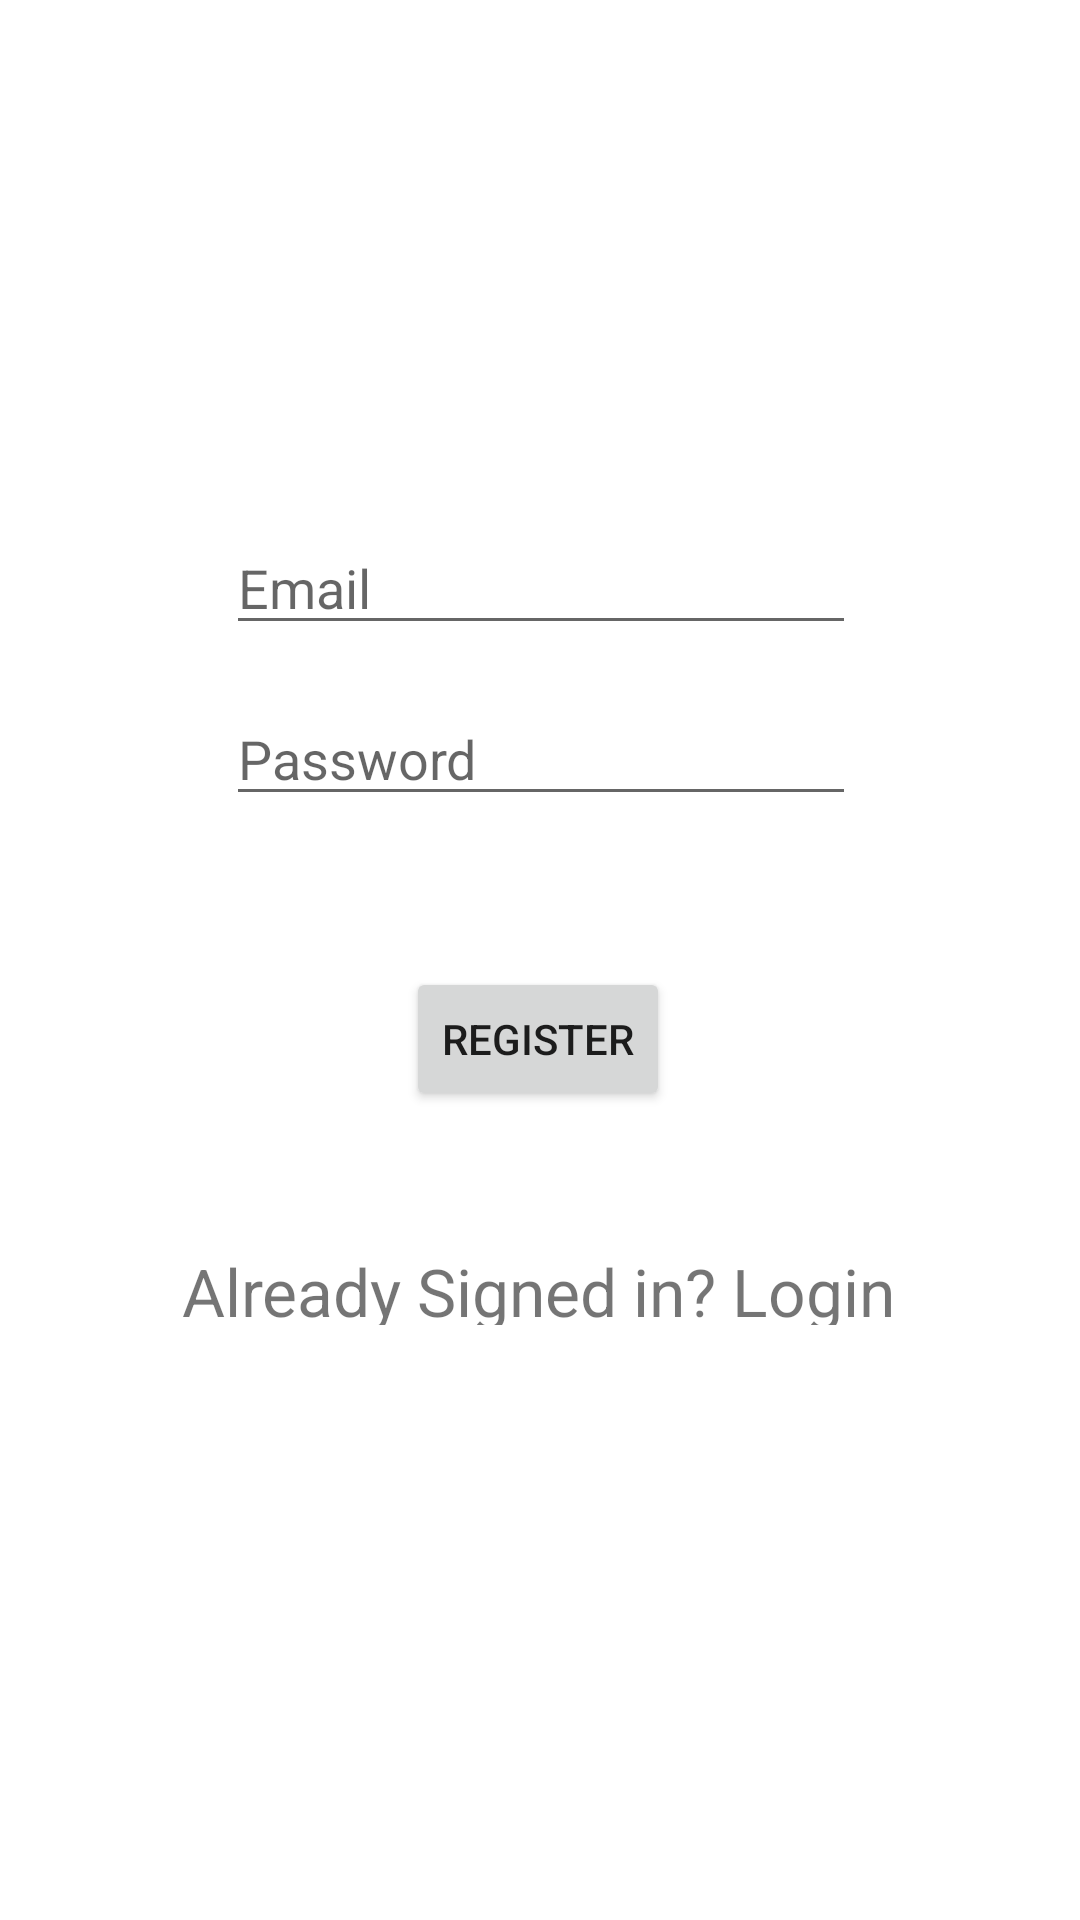

Here is an Android app screen rendered from its layout file. Give the layout XML and the strings, colors and styles it references.
<!-- AndroidManifest.xml: application theme Theme.FITNESSAPP -->
<!-- res/layout/activity_sign_up.xml -->
<?xml version="1.0" encoding="utf-8"?>
<androidx.constraintlayout.widget.ConstraintLayout xmlns:android="http://schemas.android.com/apk/res/android"
    xmlns:app="http://schemas.android.com/apk/res-auto"
    xmlns:tools="http://schemas.android.com/tools"
    android:layout_width="match_parent"
    android:layout_height="match_parent"
    tools:context=".sign_up_activity">

    <EditText
        android:id="@+id/etUserPassword"
        android:layout_width="wrap_content"
        android:layout_height="wrap_content"
        android:layout_marginLeft="8dp"
        android:layout_marginTop="8dp"
        android:layout_marginRight="8dp"
        android:layout_marginBottom="7dp"
        android:ems="10"
        android:hint="Password"
        android:inputType="textPassword"
        app:layout_constraintBottom_toBottomOf="parent"
        app:layout_constraintHorizontal_bias="0.502"
        app:layout_constraintLeft_toLeftOf="parent"
        app:layout_constraintRight_toRightOf="parent"
        app:layout_constraintTop_toBottomOf="@+id/etUserEmail"
        app:layout_constraintVertical_bias="0.021" />

    <EditText
        android:id="@+id/etUserEmail"
        android:layout_width="wrap_content"
        android:layout_height="wrap_content"
        android:layout_marginLeft="8dp"
        android:layout_marginRight="8dp"
        android:ems="10"
        android:hint="Email"
        android:inputType="textEmailAddress"
        app:layout_constraintBottom_toBottomOf="parent"
        app:layout_constraintHorizontal_bias="0.502"
        app:layout_constraintLeft_toLeftOf="parent"
        app:layout_constraintRight_toRightOf="parent"
        app:layout_constraintTop_toTopOf="parent"
        app:layout_constraintVertical_bias="0.29" />

    <Button
        android:id="@+id/btnRegister"
        android:layout_width="wrap_content"
        android:layout_height="wrap_content"
        android:layout_marginLeft="8dp"
        android:layout_marginTop="8dp"
        android:layout_marginRight="8dp"
        android:layout_marginBottom="8dp"
        android:text="Register"
        app:layout_constraintBottom_toBottomOf="parent"
        app:layout_constraintHorizontal_bias="0.498"
        app:layout_constraintLeft_toLeftOf="parent"
        app:layout_constraintRight_toRightOf="parent"
        app:layout_constraintTop_toBottomOf="@+id/etUserPassword"
        app:layout_constraintVertical_bias="0.139" />

    <TextView
        android:id="@+id/tvUserLogin"
        android:layout_width="wrap_content"
        android:layout_height="26dp"
        android:layout_marginLeft="8dp"
        android:layout_marginTop="8dp"
        android:layout_marginRight="8dp"
        android:layout_marginBottom="8dp"
        android:text="Already Signed in? Login"
        android:textSize="22dp"
        app:layout_constraintBottom_toBottomOf="parent"
        app:layout_constraintHorizontal_bias="0.496"
        app:layout_constraintLeft_toLeftOf="parent"
        app:layout_constraintRight_toRightOf="parent"
        app:layout_constraintTop_toBottomOf="@+id/btnRegister"
        app:layout_constraintVertical_bias="0.164" />

</androidx.constraintlayout.widget.ConstraintLayout>
<!-- resources referenced by this layout -->
<resources>
  <style name="Theme.FITNESSAPP" parent="Theme.MaterialComponents.DayNight.DarkActionBar">
          
          <item name="colorPrimary">@color/purple_500</item>
          <item name="colorPrimaryVariant">@color/purple_700</item>
          <item name="colorOnPrimary">@color/white</item>
          
          <item name="colorSecondary">@color/teal_200</item>
          <item name="colorSecondaryVariant">@color/teal_700</item>
          <item name="colorOnSecondary">@color/black</item>
          
          <item name="android:statusBarColor" tools:targetApi="l">?attr/colorPrimaryVariant</item>
          
  
      </style>
  <color name="purple_500">#FF6200EE</color>
  <color name="purple_700">#FF3700B3</color>
  <color name="white">#FFFFFFFF</color>
  <color name="teal_200">#FF03DAC5</color>
  <color name="teal_700">#FF018786</color>
  <color name="black">#FF000000</color>
</resources>
